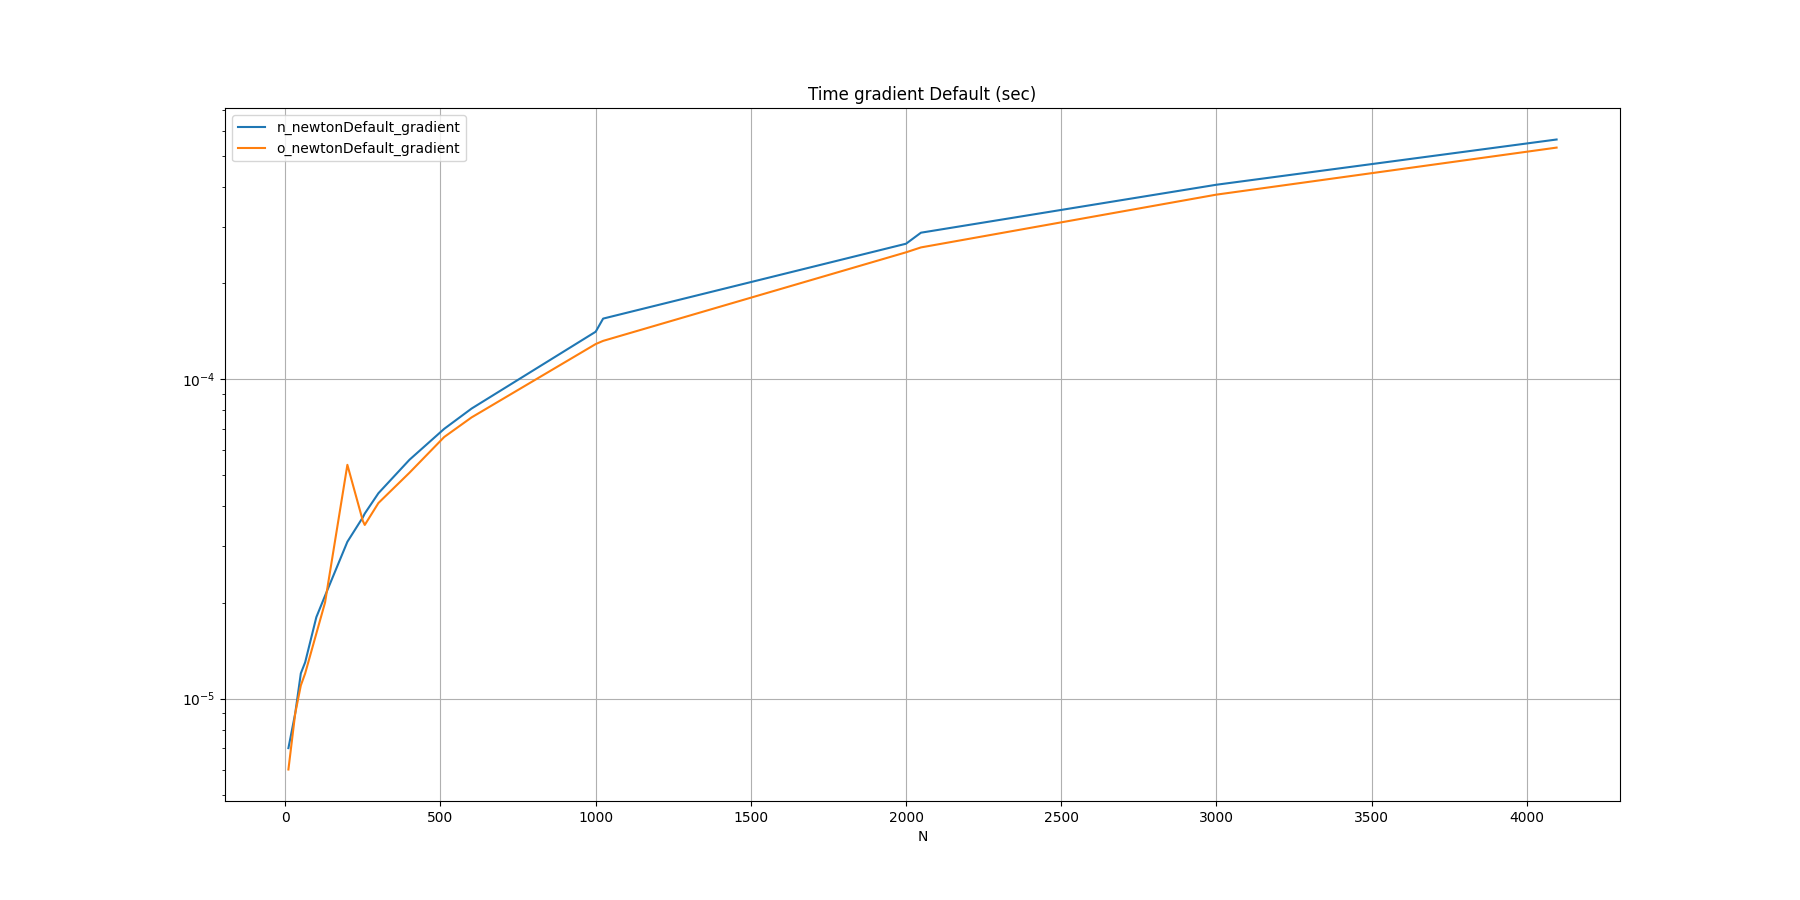

The table this chart was drawn from, first rows:
N, n_newtonDefault_gradient, o_newtonDefault_gradient
10, 0.000007, 0.000006
32, 0.000009, 0.000009
50, 0.000012, 0.000011
64, 0.000013, 0.000012
100, 0.000018, 0.000016
128, 0.000021, 0.000020
200, 0.000031, 0.000054
250, 0.000037, 0.000036
256, 0.000038, 0.000035
300, 0.000044, 0.000041
400, 0.000056, 0.000051
512, 0.000070, 0.000066
600, 0.000081, 0.000076
1000, 0.000141, 0.000129
1024, 0.000155, 0.000132
2000, 0.000266, 0.000250
2048, 0.000288, 0.000259
3000, 0.000407, 0.000379
4096, 0.000564, 0.000532
